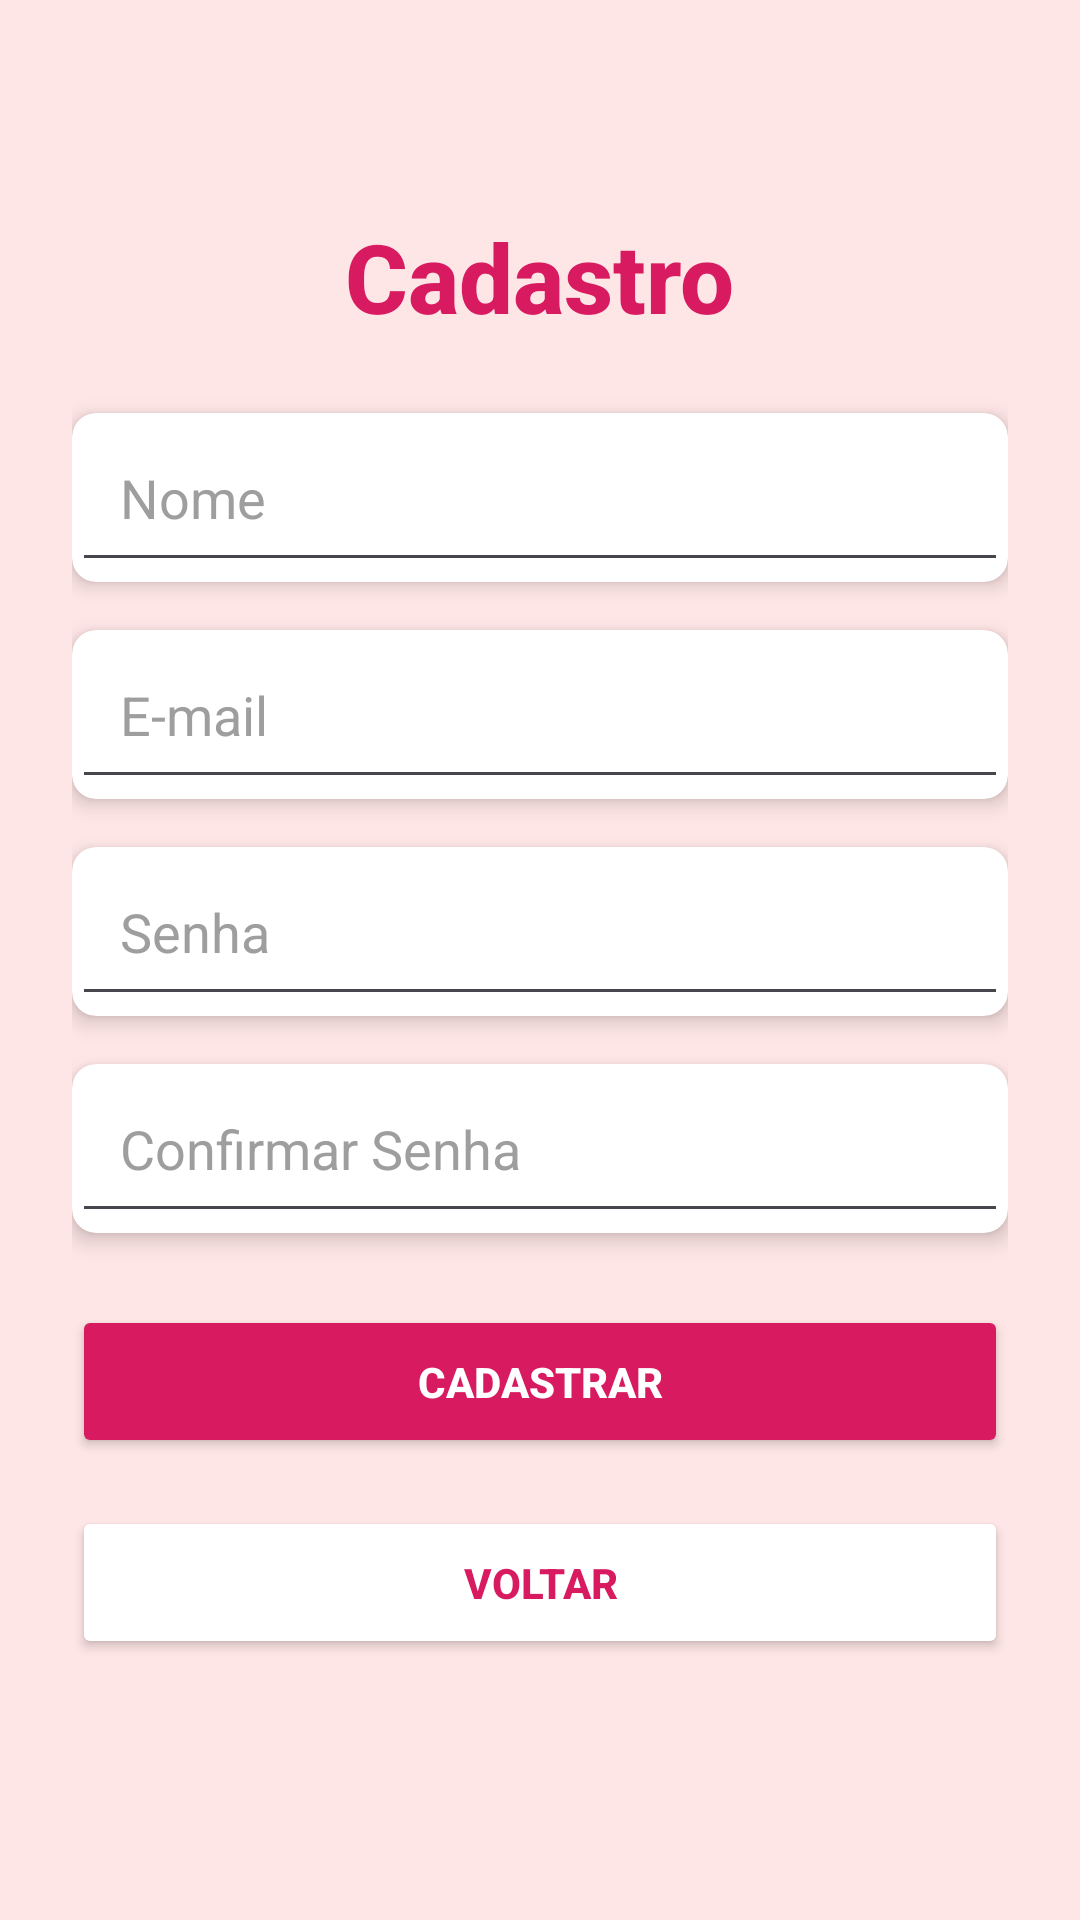

Android layout source for this screen:
<!-- AndroidManifest.xml: application theme Theme.Bolo_fa -->
<!-- res/layout/activity_tela_cadastro.xml -->
<?xml version="1.0" encoding="utf-8"?>
<LinearLayout
    xmlns:android="http://schemas.android.com/apk/res/android"
    xmlns:app="http://schemas.android.com/apk/res-auto"
    android:id="@+id/main"
    android:layout_width="match_parent"
    android:layout_height="match_parent"
    android:orientation="vertical"
    android:padding="24dp"
    android:background="#FFE6E6"
    android:gravity="center">


    <TextView
        android:layout_width="wrap_content"
        android:layout_height="wrap_content"
        android:text="Cadastro"
        android:textColor="#D81B60"
        android:textSize="32sp"
        android:textStyle="bold"
        android:fontFamily="sans-serif-medium"
        android:layout_marginBottom="24dp" />

    
    <androidx.cardview.widget.CardView
        android:layout_width="match_parent"
        android:layout_height="wrap_content"
        app:cardElevation="4dp"
        app:cardCornerRadius="8dp"
        android:layout_marginBottom="16dp">

        <EditText
            android:id="@+id/et_nome_cadastro"
            android:layout_width="match_parent"
            android:layout_height="wrap_content"
            android:hint="Nome"
            android:inputType="textPersonName"
            android:textColorHint="#9E9E9E"
            android:textColor="#D81B60"
            android:padding="16dp" />
    </androidx.cardview.widget.CardView>

    
    <androidx.cardview.widget.CardView
        android:layout_width="match_parent"
        android:layout_height="wrap_content"
        app:cardElevation="4dp"
        app:cardCornerRadius="8dp"
        android:layout_marginBottom="16dp">

        <EditText
            android:id="@+id/et_email_cadastro"
            android:layout_width="match_parent"
            android:layout_height="wrap_content"
            android:hint="E-mail"
            android:inputType="textEmailAddress"
            android:textColorHint="#9E9E9E"
            android:textColor="#D81B60"
            android:padding="16dp" />
    </androidx.cardview.widget.CardView>

    
    <androidx.cardview.widget.CardView
        android:layout_width="match_parent"
        android:layout_height="wrap_content"
        app:cardElevation="4dp"
        app:cardCornerRadius="8dp"
        android:layout_marginBottom="16dp">

        <EditText
            android:id="@+id/et_senha_cadastro"
            android:layout_width="match_parent"
            android:layout_height="wrap_content"
            android:hint="Senha"
            android:inputType="textPassword"
            android:textColorHint="#9E9E9E"
            android:textColor="#D81B60"
            android:padding="16dp" />
    </androidx.cardview.widget.CardView>

    
    <androidx.cardview.widget.CardView
        android:layout_width="match_parent"
        android:layout_height="wrap_content"
        app:cardElevation="4dp"
        app:cardCornerRadius="8dp"
        android:layout_marginBottom="24dp">

        <EditText
            android:id="@+id/et_confirmar_senha"
            android:layout_width="match_parent"
            android:layout_height="wrap_content"
            android:hint="Confirmar Senha"
            android:inputType="textPassword"
            android:textColorHint="#9E9E9E"
            android:textColor="#D81B60"
            android:padding="16dp" />
    </androidx.cardview.widget.CardView>

    
    <Button
        android:id="@+id/btn_cadastrar_usuario"
        android:layout_width="match_parent"
        android:layout_height="wrap_content"
        android:text="Cadastrar"
        android:textColor="#FFFFFF"
        android:backgroundTint="#D81B60"
        android:padding="16dp"
        android:textStyle="bold"
        android:fontFamily="sans-serif-medium"
        android:layout_marginBottom="16dp"/>

    
    <Button
        android:id="@+id/btn_voltar"
        android:layout_width="match_parent"
        android:layout_height="wrap_content"
        android:text="Voltar"
        android:textColor="#D81B60"
        android:backgroundTint="#FFFFFF"
        android:strokeColor="#D81B60"
        android:padding="16dp"
        android:textStyle="bold"
        android:fontFamily="sans-serif-medium"
        android:layout_marginBottom="16dp"/>

</LinearLayout>
<!-- resources referenced by this layout -->
<resources>
  <style name="Theme.Bolo_fa" parent="Base.Theme.Bolo_fa" />
  <style name="Base.Theme.Bolo_fa" parent="Theme.Material3.DayNight.NoActionBar">
          
          
      </style>
</resources>
